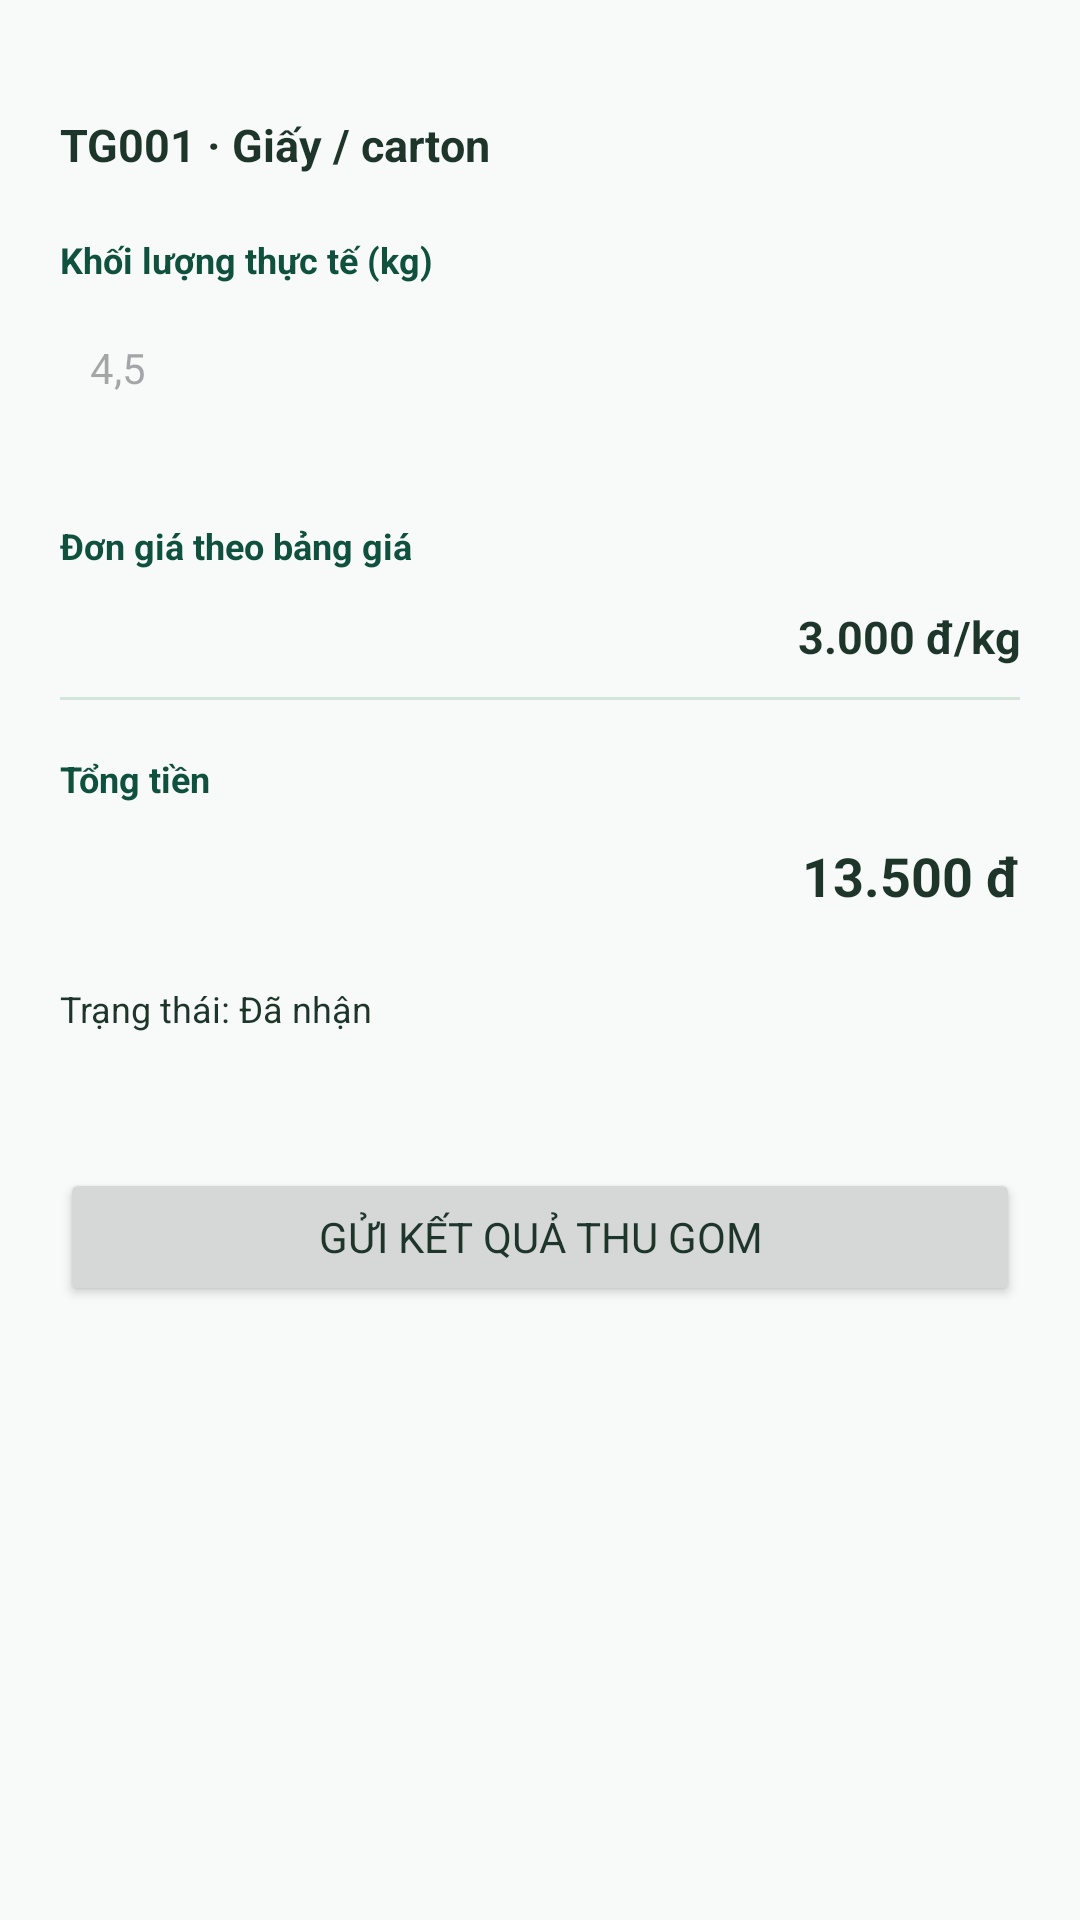

Layout XML and referenced resources for this Android screen:
<!-- AndroidManifest.xml: application theme Theme.RecycleCollect -->
<!-- res/layout/activity_collection_result.xml -->
<?xml version='1.0' encoding='utf-8'?>
<ScrollView xmlns:android="http://schemas.android.com/apk/res/android" android:layout_width="match_parent" android:layout_height="match_parent" android:background="@color/surface" android:fillViewport="true">
  <LinearLayout android:layout_width="match_parent" android:layout_height="wrap_content" android:orientation="vertical" android:padding="20dp">
    <TextView android:layout_width="match_parent" android:layout_height="wrap_content" android:id="@+id/result_request" android:text="TG001 · Giấy / carton" android:textSize="15sp" android:textStyle="bold" android:textColor="@color/ink" android:layout_marginTop="18dp"/>
    <TextView android:layout_width="match_parent" android:layout_height="wrap_content" android:text="Khối lượng thực tế (kg)" android:textSize="12sp" android:textStyle="bold" android:textColor="@color/green_dark" android:layout_marginTop="20dp"/>
    <EditText android:layout_width="match_parent" android:layout_height="46dp" android:id="@+id/actual_weight" android:hint="4,5" android:inputType="numberDecimal" android:background="@drawable/bg_card" android:paddingStart="10dp" android:paddingEnd="10dp" android:textSize="14sp" android:textColor="@color/ink" android:layout_marginTop="5dp"/>
    <TextView android:layout_width="match_parent" android:layout_height="wrap_content" android:text="Đơn giá theo bảng giá" android:textSize="12sp" android:textStyle="bold" android:textColor="@color/green_dark" android:layout_marginTop="28dp"/>
    <TextView android:layout_width="match_parent" android:layout_height="wrap_content" android:id="@+id/result_price" android:text="3.000 đ/kg" android:textSize="15sp" android:textStyle="bold" android:textColor="@color/ink" android:layout_marginTop="12dp" android:gravity="end"/>
    <View android:layout_width="match_parent" android:layout_height="1dp" android:background="@color/line" android:layout_marginTop="10dp"/>
    <TextView android:layout_width="match_parent" android:layout_height="wrap_content" android:text="Tổng tiền" android:textSize="12sp" android:textStyle="bold" android:textColor="@color/green_dark" android:layout_marginTop="18dp"/>
    <TextView android:layout_width="match_parent" android:layout_height="wrap_content" android:id="@+id/result_total" android:text="13.500 đ" android:textSize="18sp" android:textStyle="bold" android:textColor="@color/ink" android:layout_marginTop="12dp" android:gravity="end"/>
    <TextView android:id="@+id/result_state" android:layout_width="match_parent" android:layout_height="wrap_content" android:text="Trạng thái: Đã nhận" android:textSize="12sp" android:textStyle="normal" android:textColor="@color/ink" android:layout_marginTop="24dp"/>
    <Button android:layout_width="match_parent" android:layout_height="46dp" android:id="@+id/btn_next" android:text="Gửi kết quả thu gom" android:layout_marginTop="45dp"/>
  </LinearLayout>
</ScrollView>
<!-- resources referenced by this layout -->
<resources>
  <color name="green_dark">#10513E</color>
  <color name="ink">#1E352C</color>
  <color name="line">#D5E5DB</color>
  <color name="surface">#F7FAF8</color>
  <style name="Theme.RecycleCollect" parent="Theme.Material3.Light.NoActionBar">
      <item name="android:fontFamily">sans-serif</item>
      <item name="colorPrimary">@color/green</item>
      <item name="colorOnPrimary">#FFFFFF</item>
      <item name="colorSecondary">@color/green</item>
      <item name="colorAccent">@color/green</item>
      <item name="android:colorAccent">@color/green</item>
      <item name="android:windowBackground">@color/surface</item>
      <item name="android:navigationBarColor">#FFFFFF</item>
      <item name="android:statusBarColor">@color/green_dark</item>
      <item name="android:windowLightStatusBar">false</item>
      <item name="android:textColorPrimary">@color/ink</item>
      <item name="materialButtonStyle">@style/WireButton</item>
    </style>
  <color name="green">#176B52</color>
  <style name="WireButton" parent="Widget.Material3.Button">
      <item name="cornerRadius">12dp</item>
      <item name="backgroundTint">@color/green</item>
      <item name="android:textColor">#FFFFFF</item>
      <item name="android:textAllCaps">false</item>
      <item name="android:minHeight">44dp</item>
    </style>
</resources>
